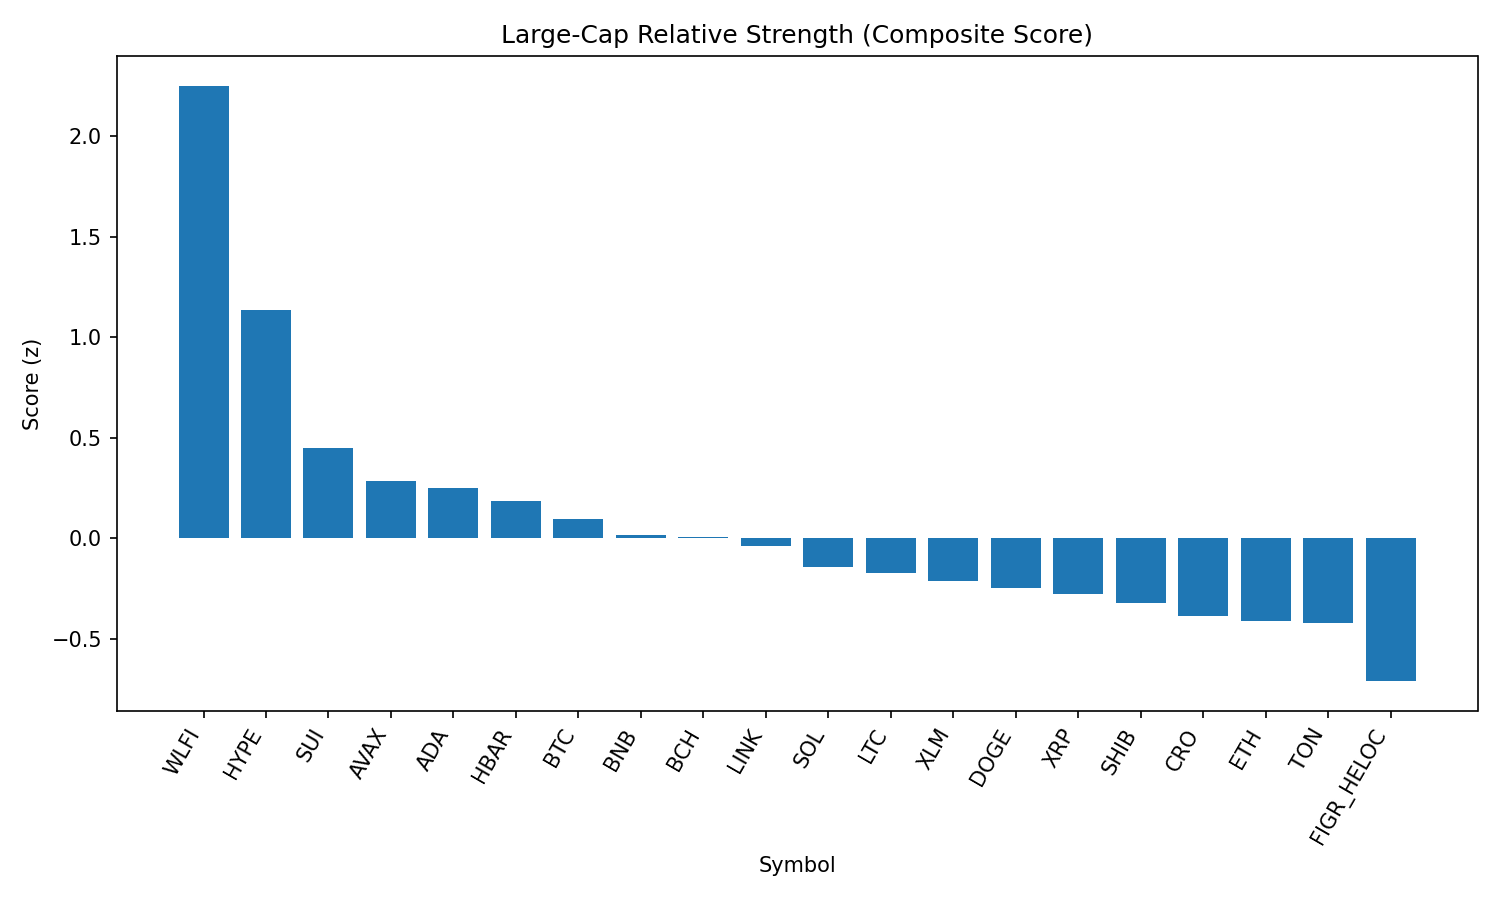

Values plotted in this chart, from the file beside it:
rank, name, symbol, price, pct_1h, pct_24h, pct_7d, pct_1h_vs_btc, pct_24h_vs_btc, pct_7d_vs_btc, market_cap_rank, market_cap, volume_usd, score
1, World Liberty Financial, WLFI, 0.2402, 0.8507, 29.03, 0.0, 0.3834, 28.6, -2.343, 33, 6549605638, 1337105878, 2.252
2, Hyperliquid, HYPE, 47.25, 1.174, 0.9916, 5.98, 0.7066, 0.5636, 3.637, 17, 12790917130, 179078462, 1.136
3, Sui, SUI, 3.39, 0.7738, 0.5771, 2.723, 0.3066, 0.1491, 0.38, 19, 12116943435, 427352882, 0.4507
4, Avalanche, AVAX, 24.7, 0.5275, 1.974, 3.732, 0.06026, 1.546, 1.389, 23, 10427049353, 265883166, 0.2871
5, Cardano, ADA, 0.8299, 0.6956, 0.7199, 0.4743, 0.2284, 0.2919, -1.869, 11, 30287811931, 533216719, 0.2498
6, Hedera, HBAR, 0.2206, 0.6761, 1.77, -1.615, 0.2089, 1.342, -3.958, 25, 9352098661, 101308542, 0.1857
7, Bitcoin, BTC, 111262, 0.4672, 0.428, 2.343, 0.0, 0.0, 0.0, 1, 2215969641829, 20523427655, 0.09736
8, BNB, BNB, 871.2, 0.4334, 1.365, 1.446, -0.03388, 0.9367, -0.8965, 5, 121276679851, 954965855, 0.01885
9, Bitcoin Cash, BCH, 602.3, 0.2529, -1.663, 9.507, -0.2143, -2.091, 7.164, 20, 11999401426, 386907771, 0.006029
10, Chainlink, LINK, 22.44, 0.6814, 1.17, -5.465, 0.2141, 0.7417, -7.808, 13, 15212861504, 478244574, -0.03997
11, Solana, SOL, 203.6, 0.4143, 0.1654, 0.04059, -0.05297, -0.2626, -2.302, 6, 110308430470, 2930364610, -0.144
12, Litecoin, LTC, 113.8, 0.1987, 1.918, 2.709, -0.2686, 1.49, 0.3662, 28, 8676156119, 296380502, -0.1744
13, Stellar, XLM, 0.359, 0.3615, 0.5409, -0.204, -0.1058, 0.1129, -2.547, 22, 11386732513, 91412401, -0.2109
14, Dogecoin, DOGE, 0.2179, 0.2975, 1.018, -0.02938, -0.1698, 0.5897, -2.372, 9, 32854967148, 986829712, -0.2461
15, XRP, XRP, 2.83, 0.283, 0.6397, 0.1947, -0.1843, 0.2117, -2.148, 3, 168980121636, 1634898030, -0.274
16, Shiba Inu, SHIB, 1.239e-05, 0.2538, 0.724, 0.05527, -0.2135, 0.296, -2.288, 31, 7302609467, 108207013, -0.3189
17, Cronos, CRO, 0.2645, 0.787, -2.391, -10.32, 0.3198, -2.819, -12.66, 26, 8883401285, 60514111, -0.3878
18, Ethereum, ETH, 4311, 0.289, 0.02258, -2.799, -0.1782, -0.4054, -5.142, 2, 520225228197, 15136483578, -0.4125
19, Toncoin, TON, 3.09, 0.2408, 0.4357, -1.287, -0.2265, 0.007656, -3.63, 30, 7934702347, 99051160, -0.4217
20, Figure Heloc, FIGR_HELOC, 1.0, 0.0, -0.4223, 0.0, -0.4672, -0.8503, -2.343, 18, 12245407396, 18860, -0.7098
21, TRON, TRX, 0.3275, -0.3596, -1.262, -4.047, -0.8269, -1.69, -6.39, 10, 31000950889, 1989027799, -1.404
